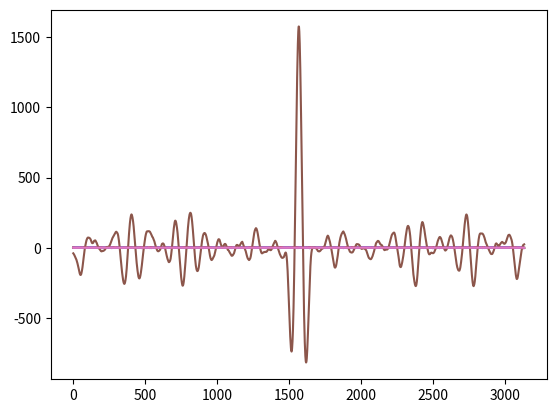

Recreate this plot in Python.

##### By Barun Basnet ######
##### Friday, July 26 ######

import numpy as np
import matplotlib.pyplot as plt
import math
from scipy.signal import max_len_seq

PN = max_len_seq(5)[0]  #Maximum Length Sequence(MLS) code generation
PN = (PN * 2) - 1 # +1 and -1

########################################################
""" Manual Method (Without Library)
A = np.array([1,1,1,1,1]) # No of LFSR = 5
size = 31  #2^D - 1
PN = [] # Storing generated Pseudo Noise sequence
for i in range(size):
    print(A[-1])
    PN.append(A[-1])
    A = [A[-1] ^ A[-2], A[0], A[1], A[2], A[3]] # ^ XOR 

### Making Function#########
def PN_sequence(LFSR):
    A = [] # list to store initial value of LFSR
    for i in range(LFSR):
         A.append(1)
    size = 2**LFSR - 1  #2^D - 1
    PN = [] # Storing generated Pseudo Noise sequence
    for j in range(size):
        PN.append(A[-1])
        B = A.copy() # New list to store values of A
        for k in range(LFSR-1):
            B[0] =  A[-1]^ A[-2] 
            B[k+1] = A[k] 
        A = B.copy()  
    return PN     
    """
#########################################################################   
######## Injected Signal for STDR/SSTDR ################      
       
x = np.arange(0, 1+0.01, 0.01) 
Carrier = np.sin(2 * np.pi * x)

Inject = []
for i in range(len(PN)):
  Inject = Inject + [PN[i]*Cr for Cr in Carrier]


plt.plot(PN)
plt.plot(Carrier)
plt.plot(Inject)
####################################
####### Reflected Signal ###########

Noise = (np.random.normal(0, 1, len(Inject))) #*0.5 # Approximation on white noise
plt.plot(Noise)

Reflect = (Inject + Noise) #* 0.8          #Attenuation of the signal
plt.plot(Reflect)
#######################################
###### Auto-correlation################

result = np.correlate(Inject, Reflect, mode="same")
plt.plot(result)

#######################################
######Normalized Auto-correlation (-1 to +1) ######

xx, yy = 0, 0

for i in range(len(Inject)):
    xx = xx + Inject[i]**2
    yy = yy + Reflect[i]**2
    
zz = math.sqrt(xx*yy)
plt.plot(result/zz)
#############################################







